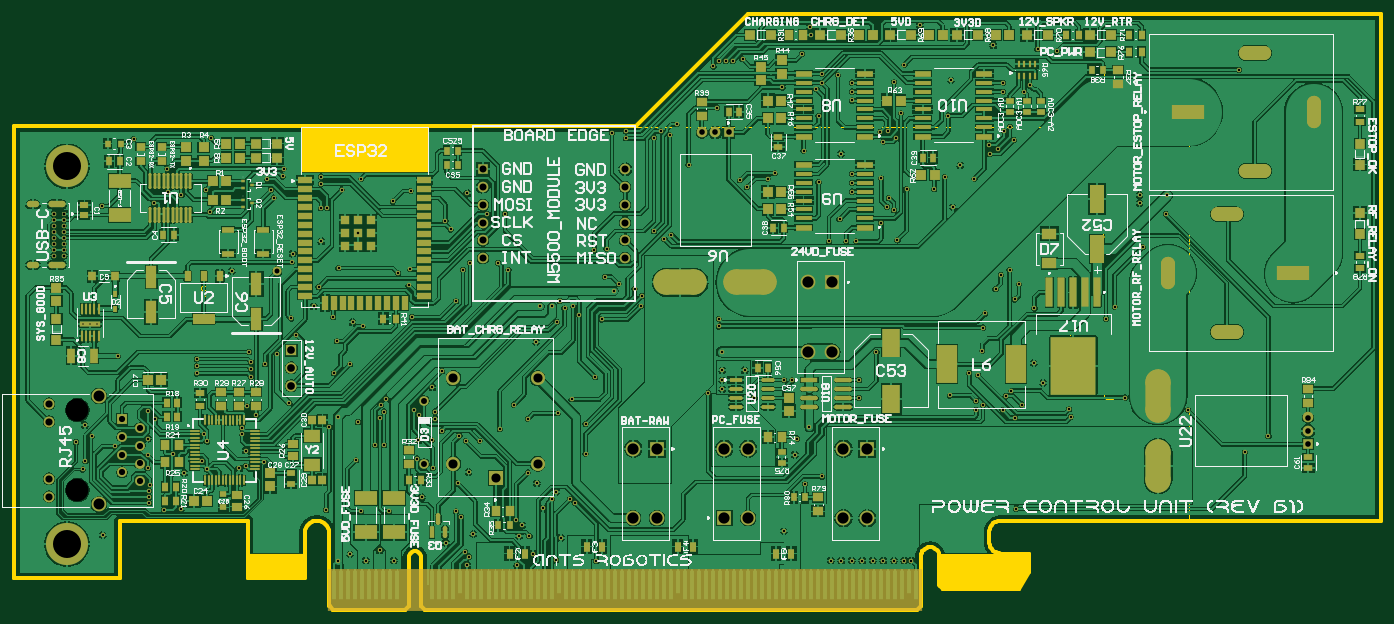
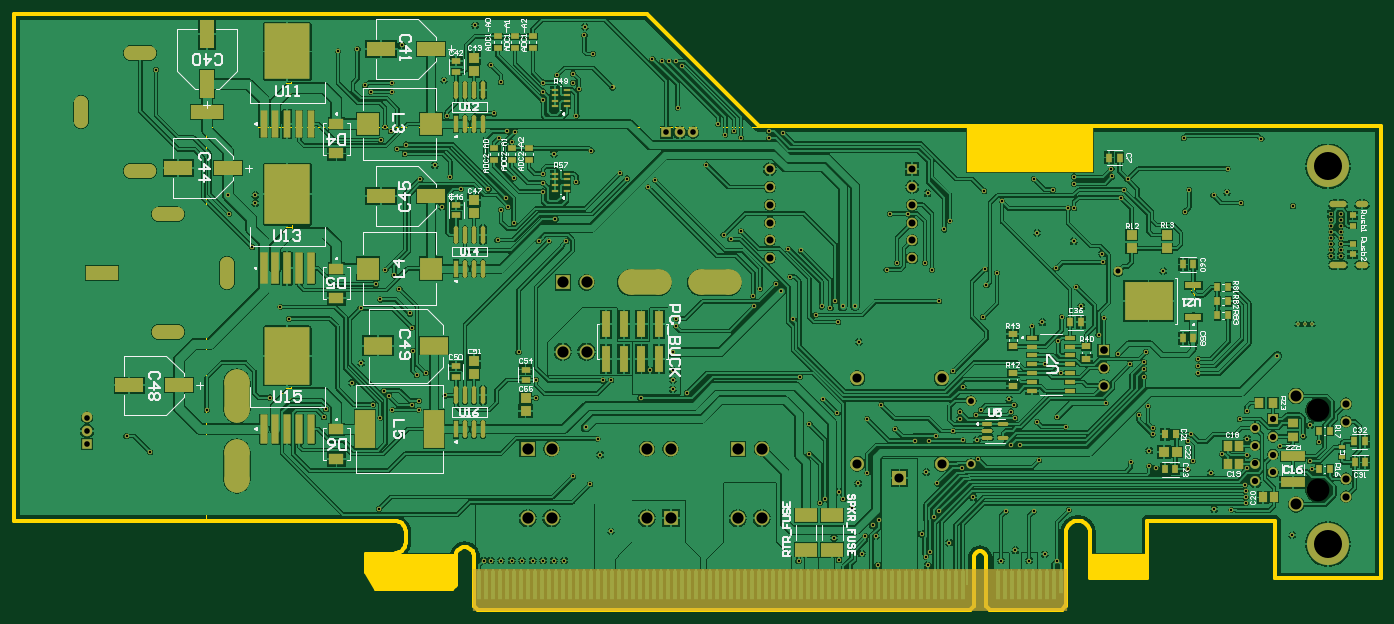
Circuit board: 12 layer files. Board 167.6 x 76.4 mm.
- drill: ANTS-PCU-B1-RoundHoles.TXT (4900 bytes)
- drill: ANTS-PCU-B1-SlotHoles.TXT (692 bytes)
- bottom_copper: ANTS-PCU-B1.GBL (247770 bytes)
- bottom_silk: ANTS-PCU-B1.GBO (33263 bytes)
- paste: ANTS-PCU-B1.GBP (9866 bytes)
- bottom_mask: ANTS-PCU-B1.GBS (22251 bytes)
- outline: ANTS-PCU-B1.GKO (3823 bytes)
- outline: ANTS-PCU-B1.GM1 (2688 bytes)
- top_copper: ANTS-PCU-B1.GTL (281624 bytes)
- top_silk: ANTS-PCU-B1.GTO (149133 bytes)
- paste: ANTS-PCU-B1.GTP (16144 bytes)
- top_mask: ANTS-PCU-B1.GTS (27750 bytes)

=== drill: ANTS-PCU-B1-RoundHoles.TXT ===
M48
;Layer_Color=9474304
;FILE_FORMAT=2:4
INCH,TZ
;TYPE=PLATED
T1F00S00C0.0079
T2F00S00C0.0140
T3F00S00C0.0157
T5F00S00C0.0280
T6F00S00C0.0315
T7F00S00C0.0335
T8F00S00C0.0350
T9F00S00C0.0394
T10F00S00C0.0402
T11F00S00C0.0433
T12F00S00C0.0512
T14F00S00C0.0618
T15F00S00C0.0630
T17F00S00C0.1575
;TYPE=NON_PLATED
T18F00S00C0.1280
%
T01
X3846Y16065
X4252
X4657
T02
X4961Y4193
X7579Y5973
Y6323
Y6673
X7599Y7023
X8386Y5604
X9350Y5630
X17520Y5591
X19488Y5512
X21063
X22874Y6299
X21319Y2756
X20512Y3327
X19744Y2756
X18858Y3110
X18169Y2756
X24232Y3760
X25334Y3248
X25556Y2977
X25453Y2480
X25787Y4252
X25098Y5197
X24803Y5512
X24902Y7087
X29350
X30433Y6614
X30177Y6201
X29685Y5689
X31201Y6201
X31496Y6004
X30709Y4035
X30429Y2773
X29154Y3150
X28937Y4134
X28366
X28524Y4744
X28189Y5020
X28209Y2480
X32697Y2717
X43228Y4409
X44409Y7047
X45374Y7480
X45866Y2756
X46457
X47047
X47638
X48228
X48819
X49409
X50000
X50394
X56280Y5650
X70453Y9744
X69114Y8839
X65945Y11201
X62402Y11909
X59252Y11260
X59350Y10827
X56201Y10787
X55512Y11220
X55709Y12008
X56004Y12303
X56594Y11516
X54409Y11476
X54429Y15846
X54528Y16634
X55118Y18012
X55413Y18799
X55906Y19094
X56437Y18268
X56201Y17421
X57303Y16929
X57264Y13858
X57795Y12736
X61319Y16339
X61811Y17008
X63386Y20374
X63209Y22835
X64685Y22244
X52717Y22618
X49409Y22441
X49016Y22638
X48701Y21713
X49606Y20768
X47293Y20688
X46732Y20689
X45768Y20688
X46358Y21929
X48425Y14468
X47443Y12896
Y11896
X44659Y10236
X43986Y9606
X43839Y8701
X43681Y12874
X43230Y12890
X41575Y11890
X41024Y13445
X39764
Y12894
Y12382
X38976Y12165
X39724Y14484
X39567Y15906
Y16339
X54370Y14547
X54154Y13169
X53642Y13287
X54016Y11732
X54035Y11220
X52539Y12028
X32638Y13051
X31299Y11811
X30512Y11024
X28839Y10728
X28051Y11516
X27264Y10138
X26142Y9488
X25354
X25000Y9763
X23996Y10039
X23642Y10709
X23622Y11122
X23484Y12480
X24016Y13386
X23445Y9508
X23504Y7952
X25512Y7717
X28839Y7697
X32087Y8760
Y10433
X31732Y16555
X31398Y17028
X30906Y16929
X30638Y17343
X30211Y17028
X29522Y17047
X30472Y16161
X29311Y15039
X32992Y16299
X33661Y17913
X33957Y18307
X34843Y18032
X35236Y17618
X35177Y17047
X33169Y18701
X33268Y20276
X32579Y20177
X35925Y21260
X36516Y20807
X36909Y21063
X27559Y22244
X26575Y22244
X24213Y21850
X24508Y21358
X25197Y19094
X25591Y19488
X27165
X27756Y19094
X24803Y17323
X22343Y16437
X22145Y18219
X22240Y19118
X21555Y18898
X18209Y19193
X17087Y18130
X16811Y17028
X17913Y16437
X18996Y16142
X19567Y15906
X18110Y15079
X17945Y13280
X18858Y13780
X18169Y10807
X17697Y10276
X19291Y10532
X20531Y10768
X20768Y11122
X20571Y11496
X20866Y11831
X22441Y11220
X22736Y10925
X22697Y9508
X22618Y8484
X20768Y9252
X20276
X19193Y8386
X14035Y8265
X12992Y8071
X12638Y7933
X12992Y8937
X12795Y9843
Y10197
X13071Y11417
X13583Y10945
X13287Y13091
Y13504
Y13898
X13189Y14468
X14075Y13780
X14764Y14370
X15846Y15453
X15551Y16358
X15571Y19508
X15630Y20000
X17244Y20689
X17224Y22539
X17559
X19291Y21165
X21260Y22933
X10984Y22362
X7835Y22835
X12205Y19016
X10236Y14075
Y13681
Y13268
X10627Y9843
X10827Y9449
X10551Y8346
X10827Y7874
X9547Y7677
X8898Y8740
X7913Y10709
X7520Y11142
X15453Y11614
X7480Y9606
Y8661
Y7953
X5630Y9173
X4331Y9724
X3957Y10354
X3465Y9409
X3976Y8327
X3839Y7874
X5807Y14252
X4921Y22677
X6693Y26457
X8583Y24764
X8622Y23445
X9385Y23282
X10748Y23583
X11063Y26496
X14213Y24173
X14409Y23583
X14567Y23150
X15079Y24331
X15118Y24764
X17224Y24311
Y23917
X18386Y23583
X19488Y24213
X22264Y23524
X25453Y23386
X33563Y26772
X34350Y26870
Y26476
X35925Y26516
X36319Y26870
X36811Y26673
X37205Y27264
X37874Y25000
X40748Y24114
X41142Y23720
X42323Y24213
X42717Y24508
X44331Y25787
X46437Y25610
X47052Y24483
Y23983
Y23483
X48701Y24232
X49114Y23130
X50118Y23622
X51673
X52264Y24311
X53130Y24961
X53937Y24213
X52461Y27756
X52618Y29744
X49409Y29626
X50000Y30610
X49803Y27874
X49547Y26476
X49094Y26870
X48642Y26850
X48819Y26280
X47052Y28601
Y29101
X47047Y29606
X46260Y30020
X45372Y30116
X45364Y29596
X45059Y29232
X45177Y27756
X43150Y29331
X44252Y31220
X44724Y32283
X44705Y32736
X40906Y30925
X40354Y30807
X39961
X39567
X39272Y30512
X39488Y28189
X45177Y24016
X50866Y32815
X55000Y31693
X55553Y29596
Y29096
X56730
X57047Y29449
X57480Y31496
X58563Y31358
X55925Y27106
X55610Y26870
X56142Y26378
X55256Y25886
X54764Y26122
X54823Y25591
X63209Y23287
X64744Y23268
X68799Y30335
T03
X2234Y19892
Y20226
Y20561
Y20896
Y21230
Y21565
Y21900
Y22234
X2766
Y21900
Y21565
Y21230
Y20896
Y20561
Y20226
Y19892
T05
X14744Y18996
T06
X72673Y9287
Y10039
Y10791
X38618Y26807
X39370
X40122
T07
X23012Y8189
Y11732
T08
X7043Y7207
Y8207
Y9207
Y10207
X6043Y10707
Y9707
Y8707
Y7707
T09
X26315Y19744
Y20744
Y21744
Y22744
X34315
Y21744
Y20744
Y19744
Y23744
Y24744
X26315
Y23744
T10
X1945Y6348
Y7348
Y10565
Y11565
T11
X15551Y12583
Y13583
Y14583
T12
X27028Y7402
X24665Y8189
X29390
Y12992
X24665
T14
X4744Y5907
Y12006
T15
X34764Y5138
X36102
X39882
X41220
X46575
X47913
Y9035
X46575
X41220
X39882
X44606Y14484
X45945
Y18382
X44606
X36102Y9035
X34764
T17
X2953Y3681
Y24902
T18
X3543Y6707
Y11207
M30

=== drill: ANTS-PCU-B1-SlotHoles.TXT ===
M48
;Layer_Color=9474304
;FILE_FORMAT=2:4
INCH,TZ
;TYPE=PLATED
T4F00S00C0.0236
T13F00S00C0.0551
T16F00S00C0.0787
;TYPE=NON_PLATED
%
G90
G05
T04
G00X892Y19360
M15
G01X1207
M16
G00X2085Y19360
M15
G01X2675
M16
G00X2085Y22766
M15
G01X2675
M16
G00X892Y22766
M15
G01X1207
M16
T13
G00X71339Y18898
M15
G01X72362
M16
G00X64803Y18386
M15
G01Y19409
M16
G00X67598Y22205
M15
G01X68622
M16
G00X67598Y15591
M15
G01X68622
M16
G00X70197Y24646
M15
G01X69173
M16
G00X70197Y31260
M15
G01X69173
M16
G00X66457Y27953
M15
G01X65433
M16
G00X72992Y28465
M15
G01Y27441
M16
T16
G00X64248Y7283
M15
G01Y8858
M16
G00X64248Y11220
M15
G01Y12795
M16
G00X42126Y18382
M15
G01X40551
M16
G00X38189Y18382
M15
G01X36614
M16
M17
M30

=== bottom_copper: ANTS-PCU-B1.GBL (247770 bytes, source omitted) ===
=== bottom_silk: ANTS-PCU-B1.GBO (33263 bytes, source omitted) ===
=== paste: ANTS-PCU-B1.GBP (9866 bytes, source omitted) ===
=== bottom_mask: ANTS-PCU-B1.GBS (22251 bytes, source omitted) ===
=== outline: ANTS-PCU-B1.GKO ===
G04*
G04 #@! TF.GenerationSoftware,Altium Limited,Altium Designer,21.3.2 (30)*
G04*
G04 Layer_Color=16711935*
%FSLAX25Y25*%
%MOIN*%
G70*
G04*
G04 #@! TF.SameCoordinates,06CA3BE7-F167-48F9-AA53-4FDEF555C1C3*
G04*
G04*
G04 #@! TF.FilePolarity,Positive*
G04*
G01*
G75*
%ADD142C,0.01968*%
%ADD143R,0.70866X0.24803*%
%ADD144R,0.31496X0.13583*%
G36*
X519882Y13583D02*
X521850Y11614D01*
X564370D01*
X569882Y21161D01*
Y31299D01*
X519882D01*
Y13583D01*
D02*
G37*
D142*
X219291Y-198D02*
X219433Y-139D01*
X221399Y1827D02*
X221458Y1969D01*
X230567Y-139D02*
X230709Y-198D01*
X228542Y1969D02*
X228601Y1827D01*
X228542Y29331D02*
X228398Y30329D01*
X227980Y31246D01*
X227319Y32007D01*
X226471Y32552D01*
X225504Y32836D01*
X224496D01*
X223529Y32552D01*
X222681Y32007D01*
X222020Y31246D01*
X221602Y30329D01*
X221458Y29331D01*
X507087Y-198D02*
X507227Y-140D01*
X509194Y1827D02*
X509254Y1969D01*
X514468Y35156D02*
X513451Y35056D01*
X512473Y34759D01*
X511571Y34277D01*
X510781Y33628D01*
X510132Y32838D01*
X509650Y31937D01*
X509354Y30958D01*
X509254Y29941D01*
X509254Y29943D01*
X519684Y29941D02*
X519583Y30958D01*
X519287Y31937D01*
X518805Y32838D01*
X518156Y33628D01*
X517366Y34277D01*
X516464Y34759D01*
X515486Y35056D01*
X514468Y35156D01*
X519684Y13583D02*
X519743Y13441D01*
X521709Y11475D02*
X521850Y11416D01*
X178992Y-139D02*
X179134Y-198D01*
X564370Y11416D02*
X564542Y11515D01*
X570054Y21062D02*
X570080Y21161D01*
Y31299D02*
X569882Y31498D01*
X547639Y38189D02*
X547707Y37237D01*
X547910Y36304D01*
X548244Y35409D01*
X548701Y34571D01*
X549274Y33807D01*
X549949Y33132D01*
X550713Y32560D01*
X551551Y32102D01*
X552446Y31769D01*
X553378Y31566D01*
X554331Y31498D01*
Y49999D02*
X553378Y49930D01*
X552446Y49727D01*
X551551Y49394D01*
X550713Y48936D01*
X549949Y48364D01*
X549274Y47689D01*
X548701Y46925D01*
X548244Y46087D01*
X547910Y45192D01*
X547707Y44259D01*
X547639Y43307D01*
X-198Y17717D02*
X0Y17518D01*
X59055D02*
X59254Y17717D01*
X131101D02*
X131299Y17518D01*
X162795D02*
X162994Y17717D01*
Y43012D02*
X162994Y43014D01*
Y43012D01*
X176967D02*
X176896Y44006D01*
X176684Y44980D01*
X176336Y45914D01*
X175858Y46789D01*
X175261Y47587D01*
X174556Y48292D01*
X173758Y48889D01*
X172883Y49367D01*
X171950Y49715D01*
X170975Y49927D01*
X169981Y49999D01*
X168987Y49927D01*
X168013Y49716D01*
X167079Y49368D01*
X166204Y48890D01*
X165406Y48293D01*
X164701Y47588D01*
X164104Y46790D01*
X163626Y45916D01*
X163277Y44982D01*
X163065Y44008D01*
X162994Y43014D01*
X176967Y1969D02*
X177026Y1827D01*
X554331Y49999D02*
X767717Y50000D01*
X767715Y334646D02*
X767717Y50000D01*
X349213Y271652D02*
X412204Y334643D01*
X-197Y271652D02*
X349213Y271652D01*
X412204Y334643D02*
X767717Y334646D01*
X221458Y1969D02*
Y29331D01*
X179134Y-198D02*
X219291D01*
X219432Y-140D02*
X219433Y-139D01*
X219432Y-140D02*
X221400Y1828D01*
X221399Y1827D02*
X221400Y1828D01*
X230567Y-139D02*
X230568Y-140D01*
X228600Y1828D02*
X228601Y1827D01*
X228600Y1828D02*
X230568Y-140D01*
X228542Y1969D02*
Y29331D01*
X230709Y-198D02*
X507087D01*
X507227Y-140D02*
X509195Y1828D01*
X509194Y1827D02*
X509195Y1828D01*
X509254Y1969D02*
Y29941D01*
X509254Y29943D02*
X509254Y29941D01*
X514468Y35156D02*
X514468D01*
X519684Y13583D02*
Y29941D01*
X519742Y13442D02*
X519743Y13441D01*
X519742Y13442D02*
X521710Y11474D01*
X521850Y11416D02*
X564370D01*
X521709Y11475D02*
X521710Y11474D01*
X564542Y11515D02*
X570054Y21062D01*
X177026Y1827D02*
X178994Y-140D01*
X178992Y-139D02*
X178994Y-140D01*
X570080Y21161D02*
Y31299D01*
X554331Y31498D02*
X569882D01*
X547639Y38189D02*
Y43307D01*
X-198Y271654D02*
X-198Y17717D01*
X0Y17518D02*
X59055D01*
X59254Y17717D02*
Y49999D01*
X131101D01*
Y17717D02*
Y49999D01*
X131299Y17518D02*
X162795D01*
X162994Y17717D02*
Y43012D01*
X162994Y43014D02*
X162994Y43012D01*
X162994D02*
X162994D01*
X176967D02*
X176967D01*
Y1969D02*
Y43012D01*
D143*
X196850Y258268D02*
D03*
D03*
D144*
X147047Y24508D02*
D03*
M02*

=== outline: ANTS-PCU-B1.GM1 ===
G04*
G04 #@! TF.GenerationSoftware,Altium Limited,Altium Designer,21.3.2 (30)*
G04*
G04 Layer_Color=16711935*
%FSLAX25Y25*%
%MOIN*%
G70*
G04*
G04 #@! TF.SameCoordinates,0DDE3A69-4C04-4BA1-936D-2228934CDC7C*
G04*
G04*
G04 #@! TF.FilePolarity,Positive*
G04*
G01*
G75*
%ADD11C,0.00394*%
%ADD141C,0.00591*%
D11*
X547441Y38189D02*
G03*
X554331Y31299I6890J0D01*
G01*
Y50197D02*
G03*
X547441Y43307I0J-6890D01*
G01*
X519882Y29941D02*
G03*
X509055Y29941I-5413J0D01*
G01*
X177165Y43012D02*
G03*
X162795Y43012I-7185J0D01*
G01*
X519882Y29941D02*
G03*
X509055Y29941I-5413J0D01*
G01*
X228740Y29331D02*
G03*
X221260Y29331I-3740J0D01*
G01*
X547441Y38189D02*
Y43307D01*
X519882Y13583D02*
Y29941D01*
Y13583D02*
X521850Y11614D01*
X564370D01*
X569882Y21161D01*
Y31299D01*
X554331D02*
X569882D01*
X59055Y50197D02*
X131299D01*
X59055Y17717D02*
Y50197D01*
X0Y17717D02*
X59055D01*
X554331Y50197D02*
X660039D01*
X0Y271260D02*
X660039D01*
Y50197D02*
Y271260D01*
X0Y17717D02*
Y271260D01*
X131299Y17717D02*
Y50197D01*
Y17717D02*
X162795D01*
Y43012D01*
X177165Y1969D02*
Y43012D01*
X179134Y0D02*
X219291D01*
X221260Y1969D02*
Y29331D01*
X228740Y1969D02*
Y29331D01*
X230709Y0D02*
X507087D01*
X509055Y1969D02*
Y29941D01*
X177165Y1969D02*
X179134Y0D01*
X219291D02*
X221260Y1969D01*
X228740D02*
X230709Y0D01*
X507087D02*
X509055Y1969D01*
X107948Y181697D02*
X105324D01*
X104799Y181172D01*
Y180123D01*
X105324Y179598D01*
X107948D01*
X104799Y176449D02*
Y178548D01*
X106898Y176449D01*
X107423D01*
X107948Y176974D01*
Y178024D01*
X107423Y178548D01*
D141*
X597998Y161043D02*
X593735D01*
X592882Y160191D01*
Y158485D01*
X593735Y157632D01*
X597998D01*
X592882Y155927D02*
Y154221D01*
Y155074D01*
X597998D01*
X597146Y155927D01*
X597998Y151663D02*
Y148252D01*
X597146D01*
X593735Y151663D01*
X592882D01*
X617290Y118484D02*
X613026D01*
X612173Y119337D01*
Y121043D01*
X613026Y121895D01*
X617290D01*
X612173Y123601D02*
Y125306D01*
Y124453D01*
X617290D01*
X616437Y123601D01*
X617290Y131275D02*
Y127864D01*
X614732D01*
X615584Y129570D01*
Y130423D01*
X614732Y131275D01*
X613026D01*
X612173Y130423D01*
Y128717D01*
X613026Y127864D01*
X616790Y209035D02*
X612526D01*
X611673Y209888D01*
Y211594D01*
X612526Y212446D01*
X616790D01*
X611673Y214152D02*
Y215857D01*
Y215005D01*
X616790D01*
X615937Y214152D01*
Y218416D02*
X616790Y219268D01*
Y220974D01*
X615937Y221827D01*
X615084D01*
X614231Y220974D01*
Y220121D01*
Y220974D01*
X613379Y221827D01*
X612526D01*
X611673Y220974D01*
Y219268D01*
X612526Y218416D01*
X617290Y289744D02*
X613026D01*
X612173Y290597D01*
Y292302D01*
X613026Y293155D01*
X617290D01*
X612173Y294861D02*
Y296566D01*
Y295713D01*
X617290D01*
X616437Y294861D01*
X612173Y299124D02*
Y300830D01*
Y299977D01*
X617290D01*
X616437Y299124D01*
M02*

=== top_copper: ANTS-PCU-B1.GTL (281624 bytes, source omitted) ===
=== top_silk: ANTS-PCU-B1.GTO (149133 bytes, source omitted) ===
=== paste: ANTS-PCU-B1.GTP (16144 bytes, source omitted) ===
=== top_mask: ANTS-PCU-B1.GTS (27750 bytes, source omitted) ===
